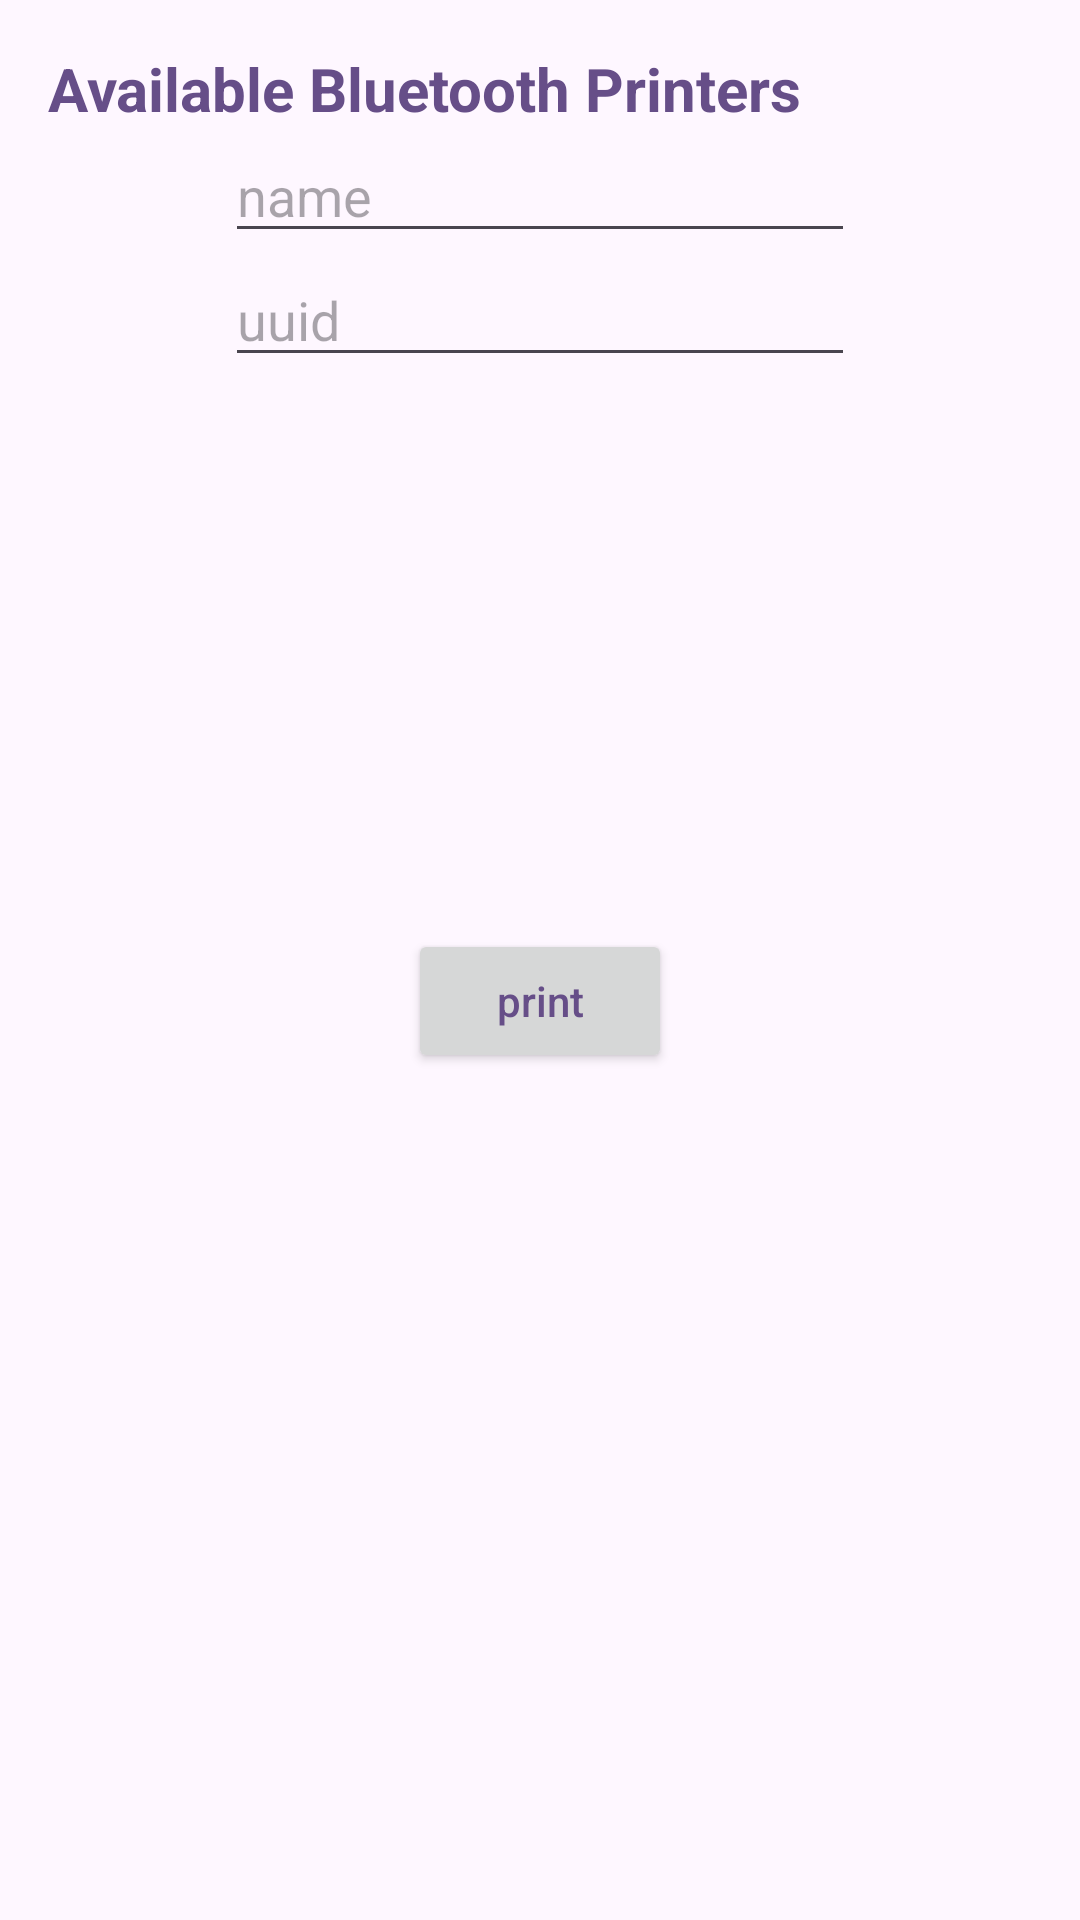

Here is an Android app screen rendered from its layout file. Give the layout XML and the strings, colors and styles it references.
<!-- AndroidManifest.xml: application theme Theme.MyApplication -->
<!-- res/layout/activity_bluetooth_printer.xml -->
<?xml version="1.0" encoding="utf-8"?>
<androidx.constraintlayout.widget.ConstraintLayout xmlns:android="http://schemas.android.com/apk/res/android"
    xmlns:app="http://schemas.android.com/apk/res-auto"
    xmlns:tools="http://schemas.android.com/tools"
    android:layout_width="match_parent"
    android:layout_height="match_parent"
    android:padding="16dp">

    <Button
        android:id="@+id/discoverButton"
        android:layout_width="wrap_content"
        android:layout_height="wrap_content"
        android:text="print"
        app:layout_constraintBottom_toBottomOf="parent"
        app:layout_constraintEnd_toEndOf="parent"
        app:layout_constraintStart_toStartOf="parent"
        app:layout_constraintTop_toBottomOf="@+id/title_text_view" />

    <TextView
        android:id="@+id/title_text_view"
        android:layout_width="match_parent"
        android:layout_height="wrap_content"
        android:text="Available Bluetooth Printers"
        android:textSize="20sp"
        android:textStyle="bold" />

    <EditText
        android:id="@+id/editTextText"
        android:layout_width="wrap_content"
        android:layout_height="wrap_content"
        android:ems="10"
        android:hint="name"
        android:inputType="text"
        app:layout_constraintEnd_toEndOf="parent"
        app:layout_constraintHorizontal_bias="0.5"
        app:layout_constraintStart_toStartOf="parent"
        app:layout_constraintTop_toBottomOf="@+id/title_text_view" />

    <EditText
        android:id="@+id/edittextuduid"
        android:layout_width="wrap_content"
        android:layout_height="wrap_content"
        android:ems="10"
        android:hint="uuid"
        android:inputType="text"
        app:layout_constraintEnd_toEndOf="parent"
        app:layout_constraintHorizontal_bias="0.5"
        app:layout_constraintStart_toStartOf="parent"
        app:layout_constraintTop_toBottomOf="@+id/editTextText" />

</androidx.constraintlayout.widget.ConstraintLayout>
<!-- resources referenced by this layout -->
<resources>
  <style name="Theme.MyApplication" parent="Theme.Material3.Light.NoActionBar">
          <item name="android:colorPrimary">@color/colorPrimary</item>
          <item name="android:textColor">@color/colorPrimary</item>
          <item name="android:textAllCaps">false</item>
  
      </style>
  <color name="colorPrimary">#664E88</color>
</resources>
